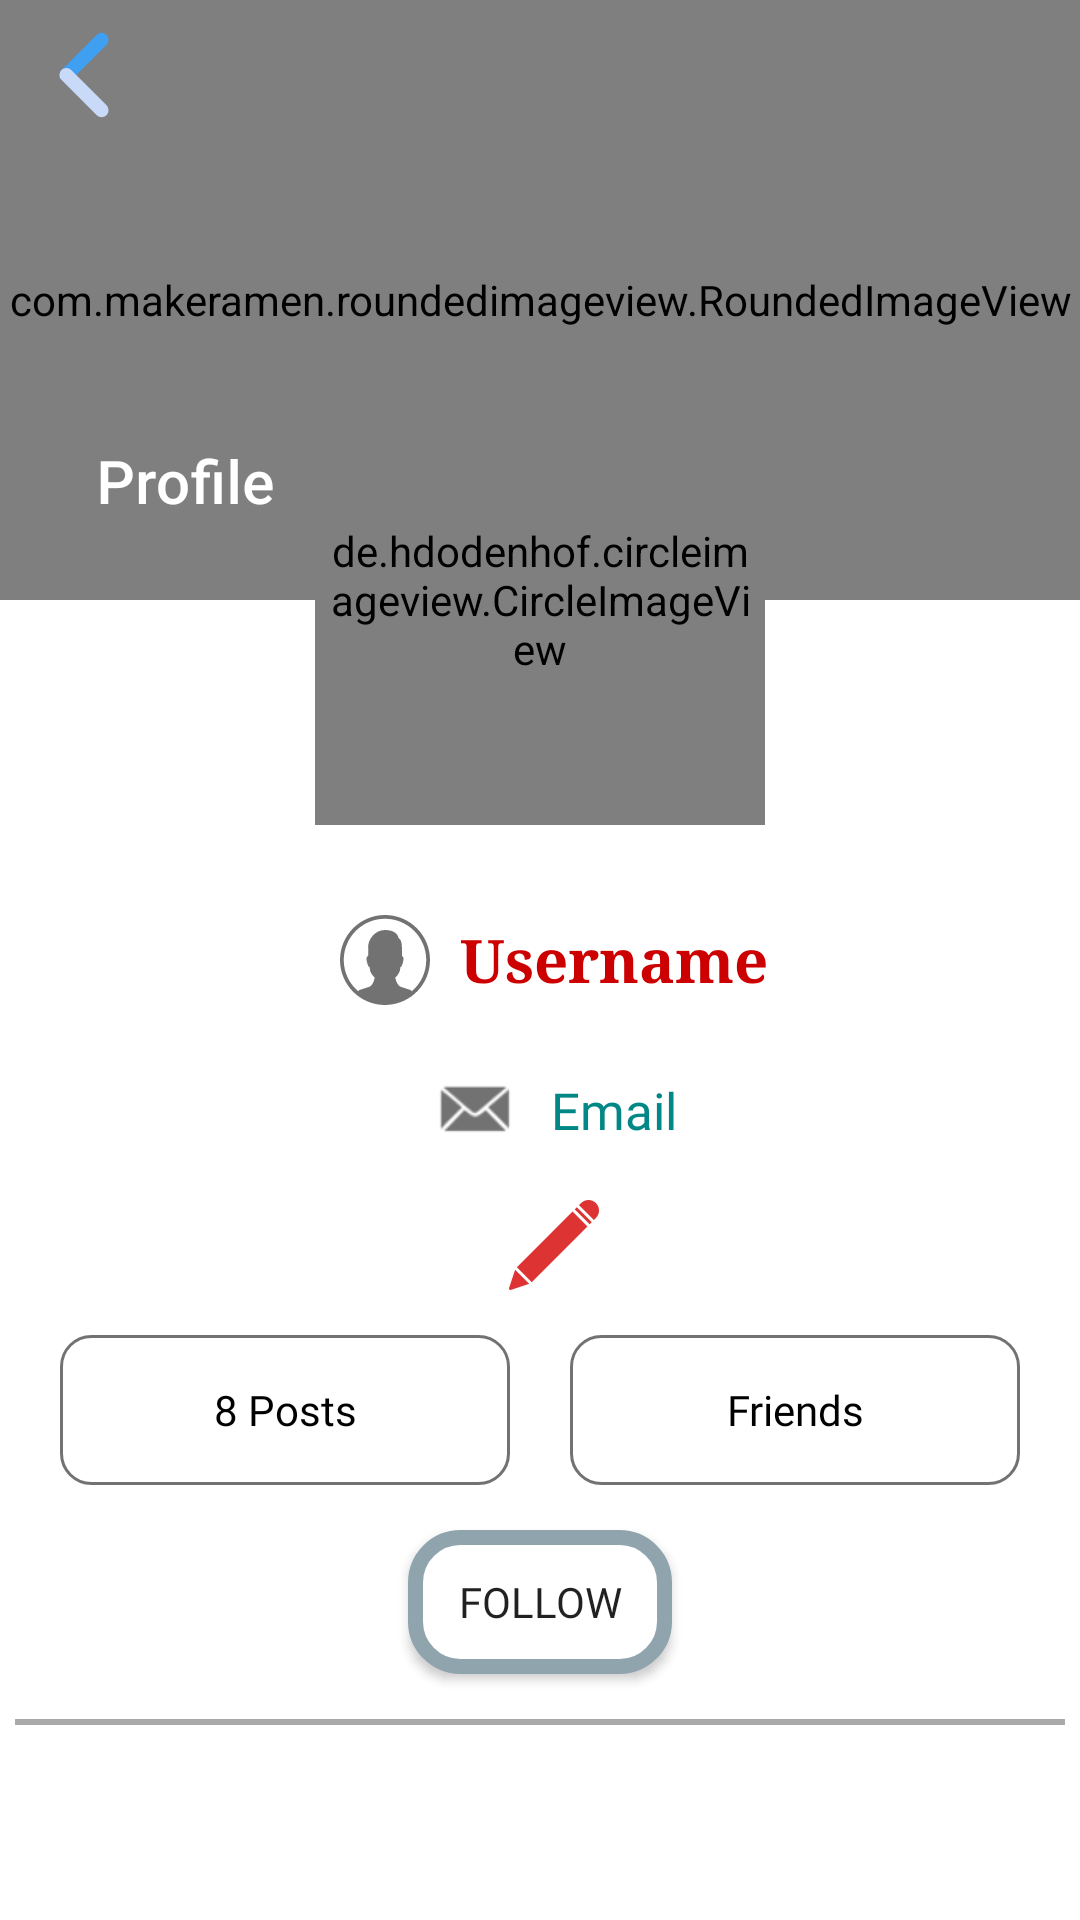

This screen was rendered from an Android layout file. Write that file and the resources it references.
<!-- AndroidManifest.xml: application theme Theme.AppCompat.DayNight.NoActionBar -->
<!-- res/layout/activity_profile.xml -->
<androidx.coordinatorlayout.widget.CoordinatorLayout xmlns:android="http://schemas.android.com/apk/res/android"
    xmlns:app="http://schemas.android.com/apk/res-auto"
    xmlns:tools="http://schemas.android.com/tools"
    android:layout_width="match_parent"
    android:background="@color/white"
    android:layout_height="match_parent">


    <LinearLayout
        android:layout_width="match_parent"
        android:layout_height="wrap_content"
        android:orientation="vertical">
        <com.google.android.material.appbar.AppBarLayout
            android:id="@+id/profile_app_bar"
            android:layout_width="match_parent"
            android:layout_height="200dp"
            android:background="@color/semiBlack"
            android:fitsSystemWindows="true"
            android:layout_gravity="top"
            android:theme="@style/ThemeOverlay.AppCompat.Dark.ActionBar">

            <com.google.android.material.appbar.CollapsingToolbarLayout
                android:id="@+id/toolbar_layout"
                android:layout_width="match_parent"
                android:layout_height="match_parent"
                android:layout_gravity="center"
                android:fitsSystemWindows="true"
                app:collapsedTitleTextAppearance="@style/TextAppearance.AppCompat.Small"
                app:contentScrim="@android:color/transparent"
                app:expandedTitleGravity="bottom"
                app:expandedTitleTextAppearance="@style/TextAppearance.MaterialComponents.Headline6"
                app:layout_scrollFlags="scroll|exitUntilCollapsed|snap"
                app:title="@string/profile"
                app:toolbarId="@+id/toolbar">

                <androidx.appcompat.widget.Toolbar
                    android:id="@+id/toolbarProfile"
                    android:layout_width="match_parent"
                    android:layout_height="50dp"
                    android:layout_alignParentStart="true"
                    android:layout_alignParentTop="true"
                    android:layout_alignParentEnd="true"
                    android:background="@android:color/transparent"
                    android:elevation="4dp"
                    android:minHeight="?attr/actionBarSize"
                    android:targetSdkVersion="11"
                    android:theme="@style/ThemeOverlay.AppCompat.Dark.ActionBar"
                    app:layout_collapseMode="pin"
                    app:navigationIcon="@drawable/back_arrow"
                    app:popupTheme="@style/ThemeOverlay.AppCompat.Light"
                    app:subtitleTextColor="@color/grey"
                    app:title="@string/profile"
                    app:titleMarginTop="5dp"
                    app:titleTextAppearance="@style/TextAppearance.AppCompat.Medium"
                    app:titleTextColor="#E90A0808" />


                <com.makeramen.roundedimageview.RoundedImageView
                    android:id="@+id/user_profile_picture"
                    android:layout_width="match_parent"
                    android:layout_height="match_parent"
                    android:layout_gravity="center"
                    android:background="@android:color/transparent"
                    android:foregroundGravity="center"
                    android:minWidth="380dp"
                    android:scaleType="fitXY"
                    android:src="@color/semiWhite" />

            </com.google.android.material.appbar.CollapsingToolbarLayout>

        </com.google.android.material.appbar.AppBarLayout>

       

            <LinearLayout
                android:id="@+id/profileDataLayout"
                android:layout_width="match_parent"
                android:layout_height="wrap_content"
                android:layout_marginTop="80dp"
                app:layout_behavior="@string/appbar_scrolling_view_behavior"
                android:orientation="vertical">

                <LinearLayout
                    android:layout_width="match_parent"
                    android:layout_height="wrap_content"
                    android:layout_gravity="center"
                    android:layout_marginTop="10dp"
                    android:orientation="vertical"
                    android:padding="5dp">

                    <LinearLayout
                        android:gravity="center"
                        android:layout_width="match_parent"
                        android:layout_height="wrap_content"
                        android:layout_gravity="center"
                        android:layout_marginStart="5dp"
                        android:orientation="vertical"
                        tools:ignore="NestedWeights">

                        <TextView
                            android:id="@+id/profileUsernameTv"
                            android:layout_width="wrap_content"
                            android:layout_height="0dp"
                            android:layout_gravity="center"
                            android:layout_margin="5dp"
                            android:layout_weight="1"
                            android:fontFamily="serif"
                            android:gravity="center_vertical"
                            android:padding="5dp"
                            android:text="Username"
                            android:drawablePadding="10dp"
                            android:textColor="@android:color/holo_red_dark"
                            android:textSize="20sp"
                            android:textStyle="bold"
                            app:drawableStartCompat="@drawable/ic_user_profile"
                            app:drawableTint="@color/semiBlack" />

                        <TextView
                            android:id="@+id/email_profile_tv"
                            android:layout_width="wrap_content"
                            android:layout_height="0dp"
                            android:layout_gravity="center"
                            android:layout_weight="1"
                            android:layout_margin="5dp"
                            android:fontFamily="@font/roboto"
                            android:gravity="center_vertical"
                            android:padding="5dp"
                            android:text="Email"
                            android:drawablePadding="10dp"
                            android:textColor="@color/teal_700"
                            android:textSize="17sp"
                            android:textStyle="normal"
                            app:drawableTint="@color/semiBlack"
                            app:drawableStartCompat="@android:drawable/sym_action_email" />

                        <ImageButton
                            android:id="@+id/edit_profile"
                            android:layout_width="wrap_content"
                            android:layout_height="0dp"
                            android:layout_gravity="center"
                            android:layout_weight="1"
                            android:layout_margin="5dp"
                            android:tint="@color/red"
                            android:background="@android:color/transparent"
                            android:src="@drawable/ic_edit_" />

                    </LinearLayout>

                    <LinearLayout
                        android:layout_marginTop="10dp"
                        android:layout_marginBottom="10dp"
                        android:layout_marginStart="5dp"
                        android:layout_marginEnd="5dp"
                        android:layout_width="match_parent"
                        android:layout_height="50dp"
                        android:layout_gravity="center"
                        android:orientation="horizontal">

                        <TextView
                            android:layout_width="0dp"
                            android:layout_height="match_parent"
                            android:layout_gravity="center"
                            android:layout_weight="1"
                            android:gravity="center"
                            android:text="8 Posts"
                            android:layout_marginStart="10dp"
                            android:layout_marginEnd="10dp"
                            android:fontFamily="@font/roboto"
                            android:textColor="@color/black"
                            android:background="@drawable/rounded_text_view" />

                        <TextView
                            android:layout_width="0dp"
                            android:layout_marginStart="10dp"
                            android:layout_marginEnd="10dp"
                            android:layout_height="match_parent"
                            android:layout_gravity="center"
                            android:layout_weight="1"
                            android:padding="10dp"
                            android:text="@string/friends"
                            android:textColor="@color/black"
                            android:gravity="center"
                            android:fontFamily="@font/roboto"
                            android:background="@drawable/rounded_text_view" />

                    </LinearLayout>

                    <Button
                        android:layout_width="wrap_content"
                        android:layout_height="wrap_content"
                        android:layout_gravity="center"
                        android:layout_margin="5dp"
                        android:elevation="12dp"
                        android:text="@string/follow"
                        android:fontFamily="@font/roboto"
                        android:background="@drawable/search_bg" />

                </LinearLayout>

                <View
                    android:layout_width="match_parent"
                    android:layout_height="2dp"
                    android:layout_gravity="center"
                    android:layout_margin="5dp"
                    android:background="@android:color/darker_gray" />


                <GridLayout
                    android:layout_width="match_parent"
                    android:padding="2dp"
                    android:background="@color/semiWhite"
                    android:layout_height="wrap_content">

                    <GridView
                        android:numColumns="3"
                        android:padding="2dp"
                        android:id="@+id/profileMediaGrid"
                        android:layout_width="match_parent"
                        android:layout_height="wrap_content"/>


                </GridLayout>

            </LinearLayout>


   

    </LinearLayout>

    <de.hdodenhof.circleimageview.CircleImageView
        android:id="@+id/profilePic"
        android:layout_width="150dp"
        android:layout_height="150dp"
        android:layout_gravity="center"
        android:padding="5dp"
        android:src="@drawable/ic_user_profile"
        app:civ_border_color="@color/semiGray"
        app:civ_border_overlay="true"
        app:civ_border_width="2dp"
        app:layout_anchor="@id/profile_app_bar"
        app:layout_anchorGravity="center|bottom" />



</androidx.coordinatorlayout.widget.CoordinatorLayout>
<!-- resources referenced by this layout -->
<resources>
  <color name="black">#FF000000</color>
  <color name="grey">#BAB8B7</color>
  <color name="red">#D50000</color>
  <color name="semiBlack">#8D000000</color>
  <color name="semiGray">#77807D7D</color>
  <color name="semiWhite">#6AFFFFFF</color>
  <color name="teal_700">#FF018786</color>
  <color name="white">#FFFFFFFF</color>
  <!-- drawable back_arrow (drawable-v24) -->
  <vector android:height="30dp" android:viewportHeight="25.618"
      android:viewportWidth="25.618" android:width="30dp" xmlns:android="http://schemas.android.com/apk/res/android">
      <path android:fillColor="@color/skyBlue" android:pathData="M6.3817,11.4463L16.4459,1.3821A1.954,1.954 0,0 1,19.2093 1.3821L19.2369,1.4096A1.954,1.954 90,0 1,19.2369 4.173L9.1726,14.2373A1.954,1.954 90,0 1,6.4093 14.2373L6.3817,14.2097A1.954,1.954 0,0 1,6.3817 11.4463z"/>
      <path android:fillColor="@color/powderBlue" android:pathData="M6.3817,11.4083L6.4093,11.3807A1.954,1.954 0,0 1,9.1726 11.3807L19.2369,21.445A1.954,1.954 0,0 1,19.2369 24.2084L19.2093,24.2359A1.954,1.954 90,0 1,16.4459 24.2359L6.3817,14.1717A1.954,1.954 0,0 1,6.3817 11.4083z"/>
  </vector>
  <!-- drawable ic_edit_ (drawable-v24) -->
  <vector android:alpha="0.8" android:height="30dp"
      android:viewportHeight="59.985" android:viewportWidth="59.985"
      android:width="30dp" xmlns:android="http://schemas.android.com/apk/res/android">
      <path android:fillColor="#FF000000" android:pathData="M5.243,44.844L42.378,7.708l9.899,9.899L15.141,54.742L5.243,44.844z"/>
      <path android:fillColor="#FF000000" android:pathData="M56.521,13.364l1.414,-1.414c1.322,-1.322 2.05,-3.079 2.05,-4.949s-0.728,-3.627 -2.05,-4.949S54.855,0 52.985,0s-3.627,0.729 -4.95,2.051l-1.414,1.414L56.521,13.364z"/>
      <path android:fillColor="#FF000000" android:pathData="M4.099,46.527L0.051,58.669c-0.12,0.359 -0.026,0.756 0.242,1.023c0.19,0.19 0.446,0.293 0.707,0.293c0.106,0 0.212,-0.017 0.316,-0.052l12.141,-4.047L4.099,46.527z"/>
      <path android:fillColor="#FF000000" android:pathData="M43.793,6.294l1.415,-1.415l9.899,9.899l-1.415,1.415L43.793,6.294z"/>
  </vector>
  <!-- drawable rounded_text_view (drawable-v24) -->
  <?xml version="1.0" encoding="utf-8"?>
  <shape xmlns:android="http://schemas.android.com/apk/res/android" >
  
      <solid android:color="#FFFFFF" />
  
      <stroke
          android:width="1dp"
          android:color="@color/semiBlack" />
      <corners
          android:radius="10dp"
          />
  
      <padding android:top="15dp" android:right="15dp" android:bottom="15dp" android:left="15dp"/>
  
  </shape>
  <!-- drawable search_bg (drawable-v24) -->
  <?xml version="1.0" encoding="utf-8"?>
  <shape xmlns:android="http://schemas.android.com/apk/res/android" android:shape="rectangle">
      <corners android:radius="15dp"/>
      <stroke android:color="@color/primary" android:width="5dp"/>
      <solid android:color="@color/white"/>
  </shape>
  <string name="follow">Follow</string>
  <string name="friends">Friends</string>
  <string name="profile">Profile</string>
  <color name="skyBlue">#3FA0F1</color>
  <color name="powderBlue">#c9daf8</color>
  <color name="primary">#90a4ae</color>
</resources>
